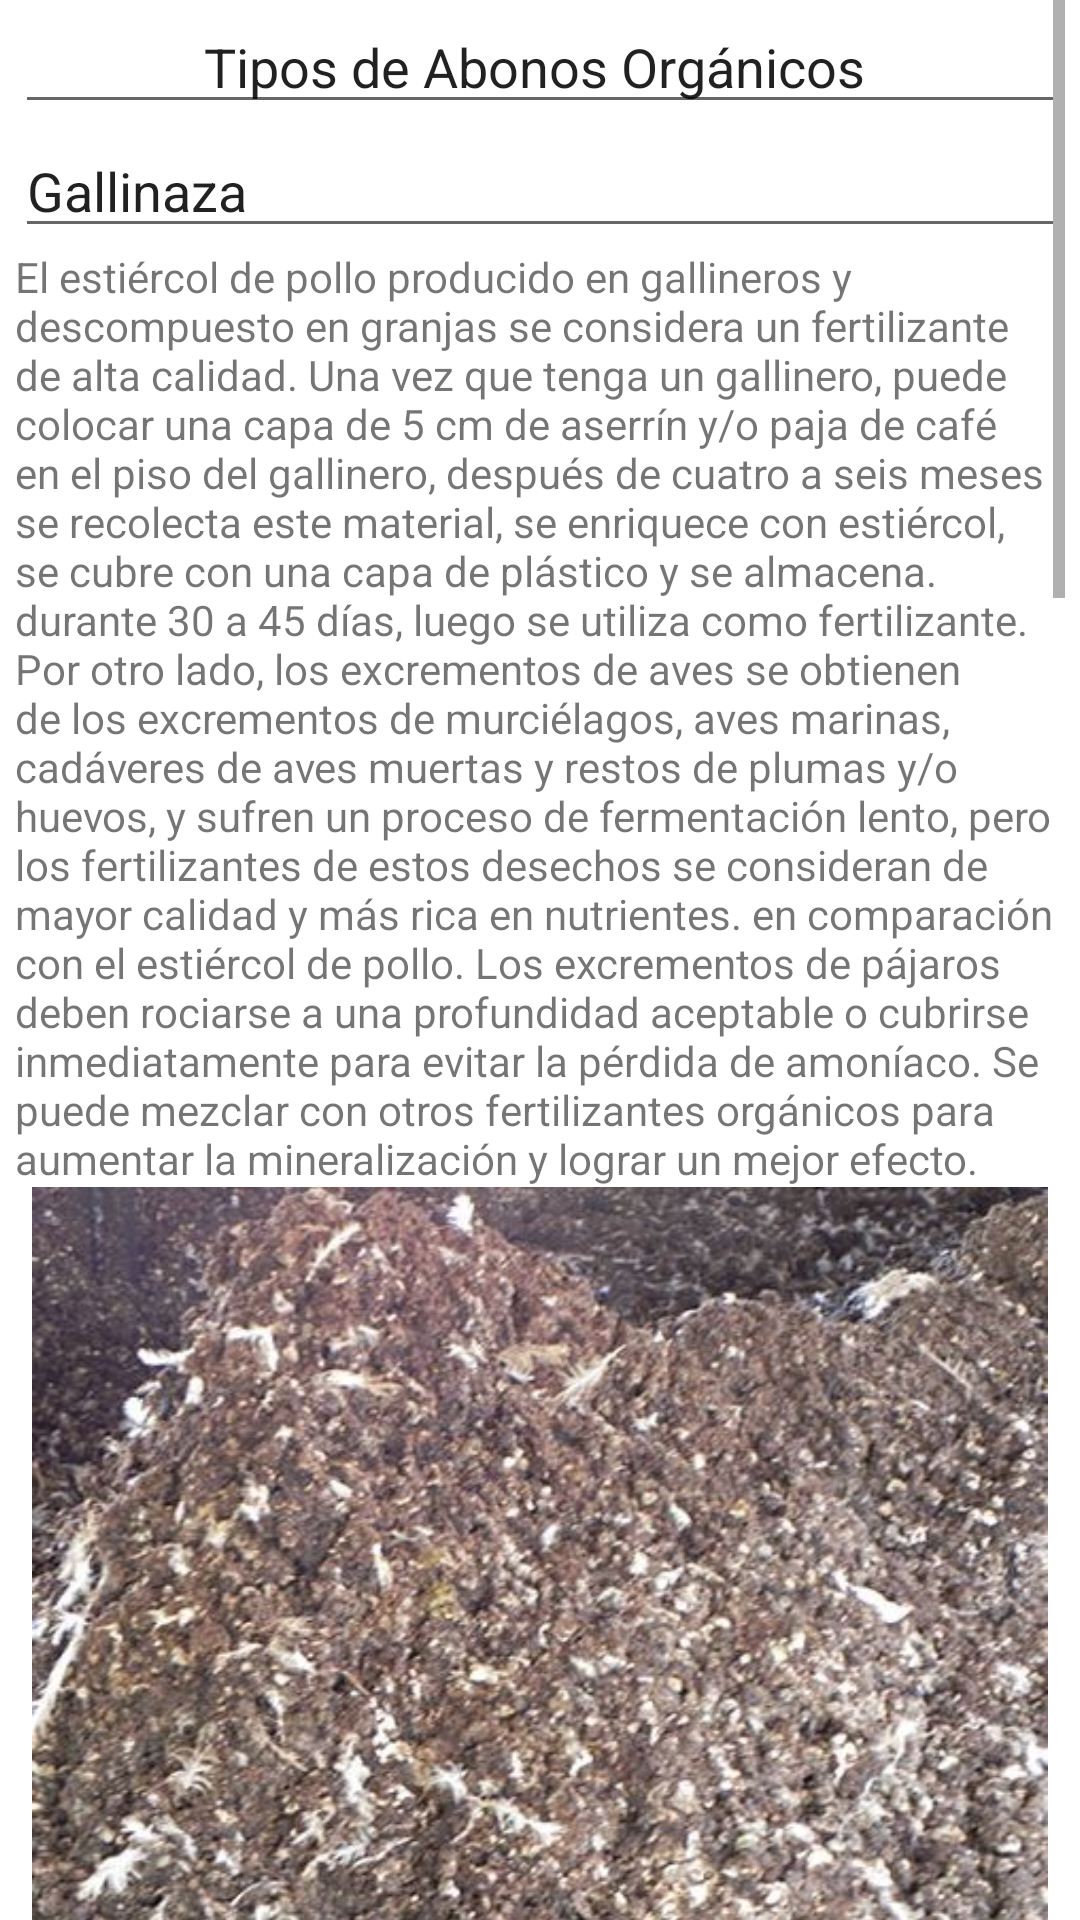

This screen was rendered from an Android layout file. Write that file and the resources it references.
<!-- AndroidManifest.xml: application theme Theme.Cafecito -->
<!-- res/layout/activity_ta_nactivity.xml -->
<?xml version="1.0" encoding="utf-8"?>
<androidx.constraintlayout.widget.ConstraintLayout xmlns:android="http://schemas.android.com/apk/res/android"
    xmlns:app="http://schemas.android.com/apk/res-auto"
    xmlns:tools="http://schemas.android.com/tools"
    android:layout_width="match_parent"
    android:layout_height="match_parent"
    tools:context="lrlp.example.cafecito.t_a_nActivity">

    <ScrollView
        android:layout_width="350dp"
        android:layout_height="match_parent"
        android:layout_marginStart="30dp"
        android:layout_marginEnd="30dp"
        app:layout_constraintBottom_toBottomOf="parent"
        app:layout_constraintEnd_toEndOf="parent"
        app:layout_constraintStart_toStartOf="parent"
        app:layout_constraintTop_toTopOf="parent"
        tools:ignore="SpeakableTextPresentCheck">

        <LinearLayout
            android:layout_width="match_parent"
            android:layout_height="wrap_content"
            android:orientation="vertical" >

            <EditText
                android:id="@+id/editTextTextPersonName50"
                android:layout_width="match_parent"
                android:layout_height="wrap_content"
                android:ems="10"
                android:gravity="center_horizontal"
                android:inputType="textPersonName"
                android:text="Tipos de Abonos Orgánicos " />

            <EditText
                android:id="@+id/editTextTextPersonName51"
                android:layout_width="match_parent"
                android:layout_height="wrap_content"
                android:ems="10"
                android:inputType="textPersonName"
                android:text="Gallinaza"
                tools:ignore="TouchTargetSizeCheck" />

            <TextView
                android:id="@+id/textView45"
                android:layout_width="match_parent"
                android:layout_height="wrap_content"
                android:text="El estiércol de pollo producido en gallineros y descompuesto en granjas se considera un fertilizante de alta calidad. Una vez que tenga un gallinero, puede colocar una capa de 5 cm de aserrín y/o paja de café en el piso del gallinero, después de cuatro a seis meses se recolecta este material, se enriquece con estiércol, se cubre con una capa de plástico y se almacena. durante 30 a 45 días, luego se utiliza como fertilizante. Por otro lado, los excrementos de aves se obtienen de los excrementos de murciélagos, aves marinas, cadáveres de aves muertas y restos de plumas y/o huevos, y sufren un proceso de fermentación lento, pero los fertilizantes de estos desechos se consideran de mayor calidad y más rica en nutrientes. en comparación con el estiércol de pollo. Los excrementos de pájaros deben rociarse a una profundidad aceptable o cubrirse inmediatamente para evitar la pérdida de amoníaco. Se puede mezclar con otros fertilizantes orgánicos para aumentar la mineralización y lograr un mejor efecto. " />

            <ImageView
                android:id="@+id/imageView31"
                android:layout_width="match_parent"
                android:layout_height="250dp"
                app:srcCompat="@drawable/gallinaza" />

            <EditText
                android:id="@+id/editTextTextPersonName52"
                android:layout_width="match_parent"
                android:layout_height="wrap_content"
                android:ems="10"
                android:inputType="textPersonName"
                android:text="Cascara de Plátano" />

            <TextView
                android:id="@+id/textView46"
                android:layout_width="match_parent"
                android:layout_height="wrap_content"
                android:text="El compostaje es una opción medioambiental, sostenible y económica para mantener tus plantas sanas. Hay muchas maneras de hacer y utilizar con grandes resultados. Los plátanos o cáscaras de plátano tienen muchos beneficios para nuestras plantas. Su importancia radica en la cantidad de potasio que contiene. Este mineral ayuda a transportar los nutrientes a través de las plantas y favorece la formación de flores y frutos. Por lo general, es fácil saber si una planta tiene deficiencia de potasio. Si las hojas se vuelven amarillas o se rizan, este es el momento de usar este fertilizante." />

            <ImageView
                android:id="@+id/imageView32"
                android:layout_width="match_parent"
                android:layout_height="200dp"
                app:srcCompat="@drawable/cascaradepltano" />

            <EditText
                android:id="@+id/editTextTextPersonName53"
                android:layout_width="match_parent"
                android:layout_height="wrap_content"
                android:ems="10"
                android:inputType="textPersonName"
                android:text="Cáscara de Huevo Triturado" />

            <TextView
                android:id="@+id/textView47"
                android:layout_width="match_parent"
                android:layout_height="wrap_content"
                android:text="Es una excelente fuente de calcio para las plantas. También mejora el drenaje del suelo. Lo que tienes que hacer es lavar la cáscara y dejar que se seque al sol. Entonces puedes triturarlo fácilmente y listo, tendrás un gran abono para tu jardín. Además, también actúa como elemento disuasorio de plagas como caracoles y babosas." />

            <ImageView
                android:id="@+id/imageView33"
                android:layout_width="match_parent"
                android:layout_height="200dp"
                app:srcCompat="@drawable/huevotriturado" />

            <EditText
                android:id="@+id/editTextTextPersonName54"
                android:layout_width="match_parent"
                android:layout_height="wrap_content"
                android:ems="10"
                android:inputType="textPersonName"
                android:text="Estiércol" />

            <TextView
                android:id="@+id/textView48"
                android:layout_width="match_parent"
                android:layout_height="wrap_content"
                android:text="es un excelente abono orgánico por su alto contenido en nitrógeno y materia orgánica. Se ha utilizado desde la antigüedad para beneficiarse de los desechos del ganado, así como para restaurar los niveles de nutrientes en las tierras de cultivo. Lógicamente, sus propiedades nutricionales dependerán principalmente del tipo de ganado de que se trate." />

            <EditText
                android:id="@+id/editTextTextPersonName55"
                android:layout_width="match_parent"
                android:layout_height="wrap_content"
                android:ems="10"
                android:inputType="textPersonName"
                android:text="¿Qué dosis podemos aplicar de estiércol?" />

            <TextView
                android:id="@+id/textView49"
                android:layout_width="match_parent"
                android:layout_height="wrap_content"
                android:text="Por ley, el máximo se fijó en 170 kg N por hectárea. Así lo determina la ley sobre contaminación de aguas con nitratos de origen agrícola. Esto evita dejar un máximo de 50 mg de nitrato en aguas superficiales o subterráneas, ya que valores superiores provocarán graves problemas de salud pública. Para saber la dosis que se puede aplicar, es mejor conocer la dosis agrícola. Es un equilibrio entre el nitrógeno extraído por las plantas durante su ciclo y el nitrógeno presente en el suelo en forma inorgánica o humus y aplicado en el agua de riego. Para equilibrar, añadiremos nitrógeno con fertilizante." />

            <ImageView
                android:id="@+id/imageView34"
                android:layout_width="match_parent"
                android:layout_height="180dp"
                app:srcCompat="@drawable/estiercol" />

            <Button
                android:id="@+id/t_a_n_button"

                android:layout_width="130dp"
                android:layout_height="wrap_content"
                android:layout_gravity="center_horizontal"
                android:backgroundTint="#F44336"

                android:text="MENÚ"
                app:cornerRadius="20dp"
                app:icon="@drawable/bhome" />
        </LinearLayout>
    </ScrollView>
</androidx.constraintlayout.widget.ConstraintLayout>
<!-- resources referenced by this layout -->
<resources>
  <!-- drawable cascaradepltano: jpg bitmap (drawable, 30633 bytes) -->
  <!-- drawable estiercol: jpg bitmap (drawable, 47001 bytes) -->
  <!-- drawable gallinaza: jpg bitmap (drawable, 68364 bytes) -->
  <!-- drawable huevotriturado: jpg bitmap (drawable, 37206 bytes) -->
  <style name="Theme.Cafecito" parent="Theme.MaterialComponents.DayNight.NoActionBar">
          
          <item name="colorPrimary">@color/purple_500</item>
          <item name="colorPrimaryVariant">@color/purple_700</item>
          <item name="colorOnPrimary">@color/white</item>
          
          <item name="colorSecondary">@color/teal_200</item>
          <item name="colorSecondaryVariant">@color/teal_700</item>
          <item name="colorOnSecondary">@color/black</item>
          
          <item name="android:statusBarColor" tools:targetApi="l">?attr/colorPrimaryVariant</item>
          
      </style>
  <color name="purple_500">#FF6200EE</color>
  <color name="purple_700">#FF3700B3</color>
  <color name="white">#FFFFFFFF</color>
  <color name="teal_200">#FF03DAC5</color>
  <color name="teal_700">#FF018786</color>
  <color name="black">#FF000000</color>
</resources>
